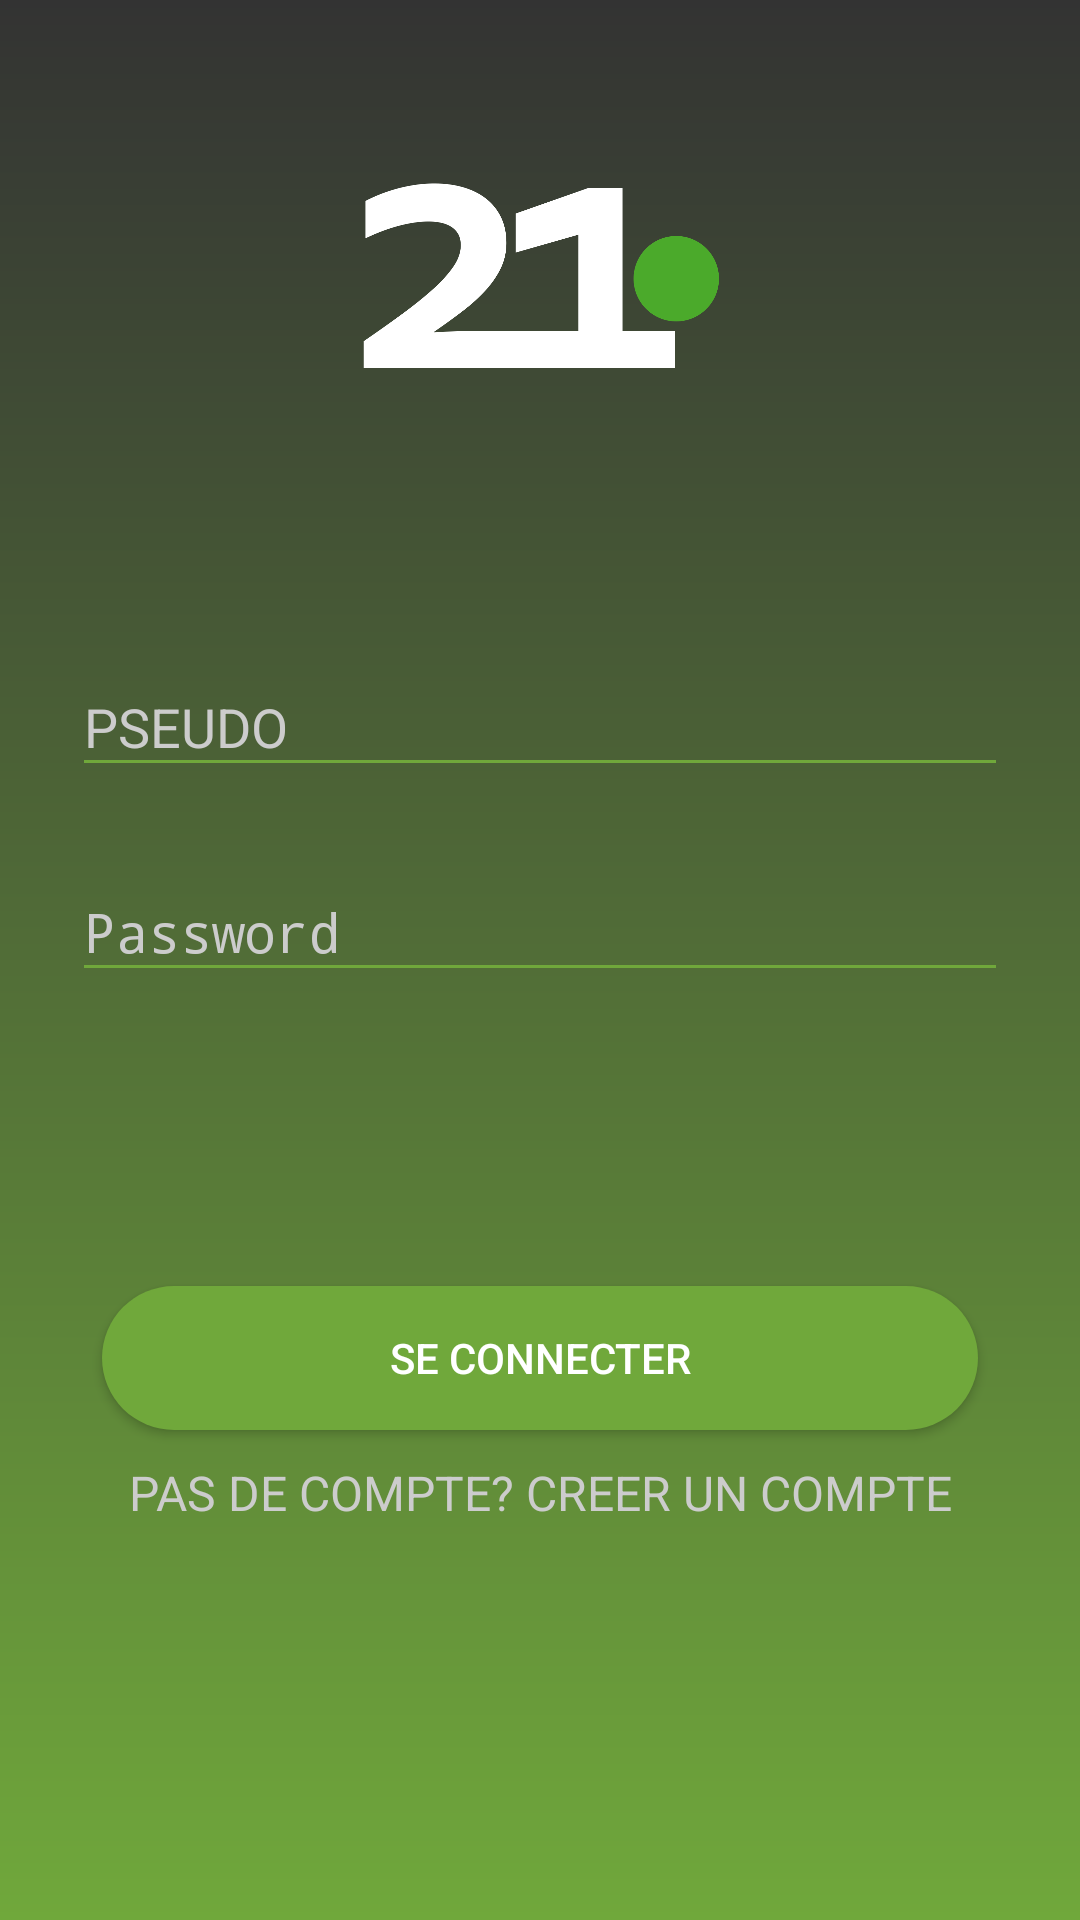

Produce the Android XML layout that renders to this screen, including the resource entries it uses.
<!-- AndroidManifest.xml: activity theme LoginActivityTheme -->
<!-- res/layout/activity_login.xml -->
<?xml version="1.0" encoding="utf-8"?>
<ScrollView xmlns:android="http://schemas.android.com/apk/res/android"
    android:layout_width="fill_parent"
    android:layout_height="fill_parent"
    android:background="@drawable/gradientlogin"
    android:fitsSystemWindows="true">


    <LinearLayout
        android:layout_width="match_parent"
        android:layout_height="wrap_content"
        android:orientation="vertical"
        android:paddingLeft="24dp"
        android:paddingTop="56dp"
        android:paddingRight="24dp">


        
        <ImageView
            android:id="@+id/login_form"
            android:layout_width="wrap_content"
            android:layout_height="72dp"
            android:layout_gravity="center_horizontal"
            android:layout_marginBottom="24dp"
            android:src="@drawable/logo4" />


        
        <android.support.design.widget.TextInputLayout
            android:layout_width="match_parent"
            android:layout_height="wrap_content"
            android:layout_marginTop="58dp"
            android:layout_marginBottom="8dp"
            android:theme="@style/TextInputLayoutAppearance">

            <EditText
                android:id="@+id/input_user"
                android:layout_width="match_parent"
                android:layout_height="wrap_content"
                android:hint="@string/hint_username"
                android:textColor="@color/white"
                android:inputType="textEmailAddress" />
        </android.support.design.widget.TextInputLayout>


        
        <android.support.design.widget.TextInputLayout
            android:layout_width="match_parent"
            android:layout_height="wrap_content"
            android:layout_marginTop="8dp"
            android:layout_marginBottom="8dp"
            android:theme="@style/TextInputLayoutAppearance">

            <EditText
                android:id="@+id/input_password"
                android:layout_width="match_parent"
                android:layout_height="wrap_content"
                android:hint="@string/hint_password"
                android:textColor="@color/white"
                android:inputType="textPassword" />
        </android.support.design.widget.TextInputLayout>


        
        <Button
            android:id="@+id/btn_login"
            android:layout_width="match_parent"
            android:layout_height="wrap_content"
            android:layout_marginLeft="10dp"
            android:layout_marginTop="90dp"
            android:layout_marginRight="10dp"
            android:layout_marginBottom="10dp"
            android:background="@drawable/shapelogin"
            android:padding="0dp"
            android:shadowColor="@android:color/transparent"
            android:text="@string/login_btn"
            android:textColor="@color/white" />


        
        <TextView
            android:id="@+id/text_signup"
            android:layout_width="fill_parent"
            android:layout_height="wrap_content"
            android:layout_marginBottom="24dp"
            android:gravity="center"
            android:text="@string/register_text"
            android:textColor="@color/iron"
            android:textSize="16dip" />


    </LinearLayout>
</ScrollView>
<!-- resources referenced by this layout -->
<resources>
  <color name="iron">#CCCCCC</color>
  <color name="white">#FFFFFF</color>
  <!-- drawable gradientlogin (drawable) -->
  <shape
  xmlns:android="http://schemas.android.com/apk/res/android"
  android:shape="rectangle">
  <gradient
      android:angle="90"
      android:startColor="@color/verd"
      android:endColor="@color/oil"
      android:type="linear" />
  </shape>
  <!-- drawable logo4: png bitmap (drawable, 24320 bytes) -->
  <!-- drawable shapelogin (drawable) -->
  <?xml version="1.0" encoding="utf-8"?>
  <shape
      xmlns:android="http://schemas.android.com/apk/res/android"
      android:shape="rectangle">
  
      <solid
          android:color="@color/verd">
      </solid>
  
      <corners
          android:radius="25dp">
      </corners>
  
  
  
      <padding
          android:top="0dp"
          android:right="10dp"
          android:left="10dp"
          android:bottom="0dp">
      </padding>
  
  </shape>
  <string name="hint_password">Password</string>
  <string name="hint_username">PSEUDO</string>
  <string name="login_btn">SE CONNECTER</string>
  <string name="register_text">PAS DE COMPTE? CREER UN COMPTE</string>
  <style name="TextInputLayoutAppearance" parent="Widget.Design.TextInputLayout">
          <item name="hintTextAppearance">@style/HintText</item>
          <item name="errorTextAppearance">@style/ErrorText</item>
          <item name="android:textColor">@color/white</item>
          <item name="android:textColorHint">@color/iron</item>
          <item name="colorControlNormal">@color/verd</item>
          <item name="colorControlActivated">@color/white</item>
          <item name="colorControlHighlight">@color/verd</item>
      </style>
  <style name="LoginActivityTheme" parent="Theme.AppCompat.Light.DarkActionBar">
          <item name="colorPrimaryDark">@color/oil</item>
      </style>
  <color name="verd">#70a83b</color>
  <color name="oil">#333333</color>
  <style name="HintText" parent="TextAppearance.AppCompat">
          <item name="android:textColor">@android:color/white</item>
          <item name="android:textSize">14sp</item>
      </style>
  <style name="ErrorText" parent="TextAppearance.AppCompat">
          <item name="android:textColor">@color/vermell</item>
          <item name="android:textSize">16sp</item>
      </style>
  <color name="vermell">#FF0000</color>
</resources>
